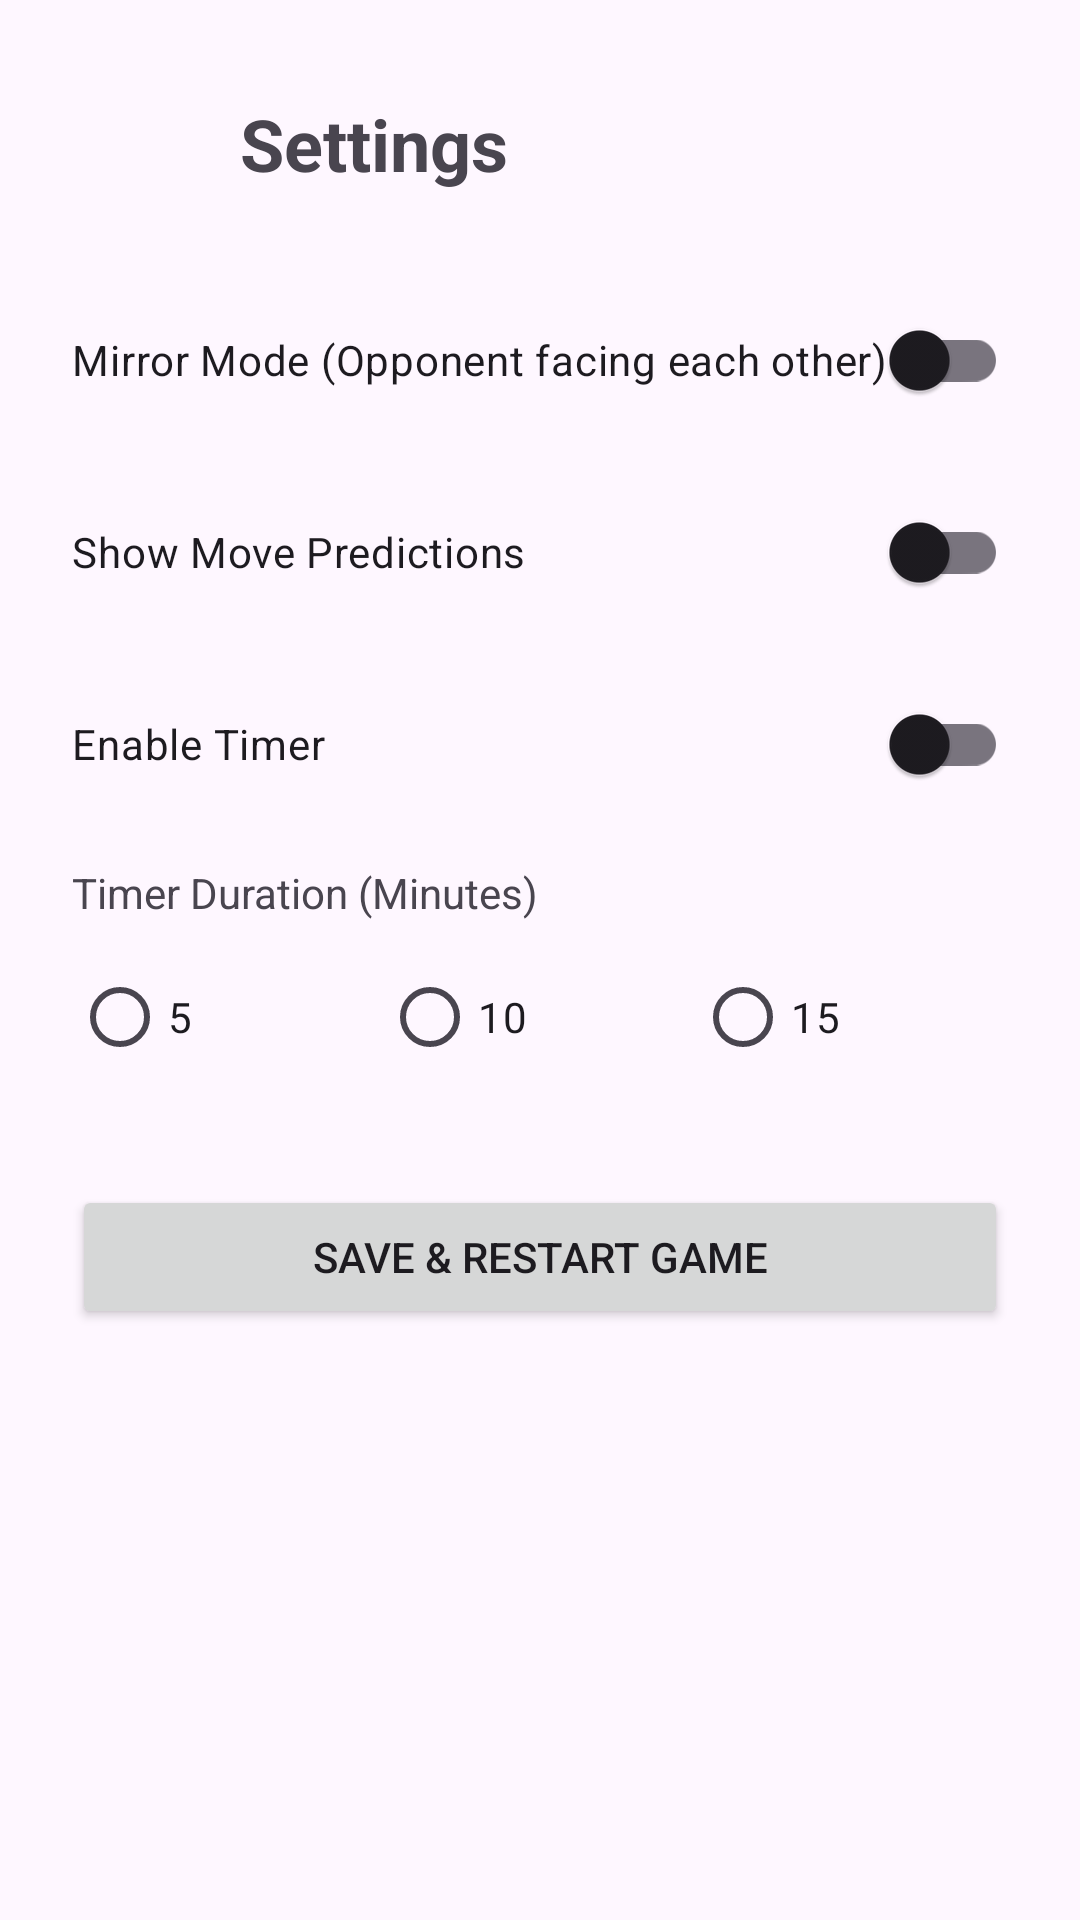

The Android layout XML behind this screen, and the referenced resources:
<!-- AndroidManifest.xml: application theme Theme.NgodingWithAICatur -->
<!-- res/layout/activity_settings.xml -->
<?xml version="1.0" encoding="utf-8"?>
<LinearLayout xmlns:android="http://schemas.android.com/apk/res/android"
    xmlns:app="http://schemas.android.com/apk/res-auto"
    android:layout_width="match_parent"
    android:layout_height="match_parent"
    android:orientation="vertical"
    android:padding="24dp">

    <LinearLayout
        android:layout_width="match_parent"
        android:layout_height="wrap_content"
        android:orientation="horizontal"
        android:gravity="center_vertical"
        android:layout_marginBottom="24dp">

        <ImageButton
            android:id="@+id/backButton"
            android:layout_width="48dp"
            android:layout_height="48dp"
            android:src="@drawable/ic_back"
            android:background="?attr/selectableItemBackgroundBorderless"
            android:contentDescription="Back"
            android:layout_marginEnd="8dp"/>

        <TextView
            android:layout_width="wrap_content"
            android:layout_height="wrap_content"
            android:text="Settings"
            android:textSize="24sp"
            android:textStyle="bold"/>
    </LinearLayout>

    <com.google.android.material.switchmaterial.SwitchMaterial
        android:id="@+id/mirrorSwitch"
        android:layout_width="match_parent"
        android:layout_height="wrap_content"
        android:text="Mirror Mode (Opponent facing each other)"
        android:layout_marginBottom="16dp"/>

    <com.google.android.material.switchmaterial.SwitchMaterial
        android:id="@+id/predictionSwitch"
        android:layout_width="match_parent"
        android:layout_height="wrap_content"
        android:text="Show Move Predictions"
        android:layout_marginBottom="16dp"/>

    <com.google.android.material.switchmaterial.SwitchMaterial
        android:id="@+id/timerSwitch"
        android:layout_width="match_parent"
        android:layout_height="wrap_content"
        android:text="Enable Timer"
        android:layout_marginBottom="16dp"/>

    <TextView
        android:id="@+id/timerLabel"
        android:layout_width="wrap_content"
        android:layout_height="wrap_content"
        android:text="Timer Duration (Minutes)"
        android:layout_marginBottom="8dp"/>

    <RadioGroup
        android:id="@+id/timerDurationGroup"
        android:layout_width="match_parent"
        android:layout_height="wrap_content"
        android:orientation="horizontal"
        android:layout_marginBottom="32dp">

        <RadioButton
            android:id="@+id/radio5"
            android:layout_width="wrap_content"
            android:layout_height="wrap_content"
            android:text="5"
            android:layout_weight="1"/>

        <RadioButton
            android:id="@+id/radio10"
            android:layout_width="wrap_content"
            android:layout_height="wrap_content"
            android:text="10"
            android:layout_weight="1"/>

        <RadioButton
            android:id="@+id/radio15"
            android:layout_width="wrap_content"
            android:layout_height="wrap_content"
            android:text="15"
            android:layout_weight="1"/>
    </RadioGroup>

    <Button
        android:id="@+id/saveButton"
        android:layout_width="match_parent"
        android:layout_height="wrap_content"
        android:text="Save &amp; Restart Game"/>

</LinearLayout>
<!-- resources referenced by this layout -->
<resources>
  <style name="Theme.NgodingWithAICatur" parent="Base.Theme.NgodingWithAICatur" />
  <style name="Base.Theme.NgodingWithAICatur" parent="Theme.Material3.DayNight.NoActionBar">
          
          
      </style>
</resources>
